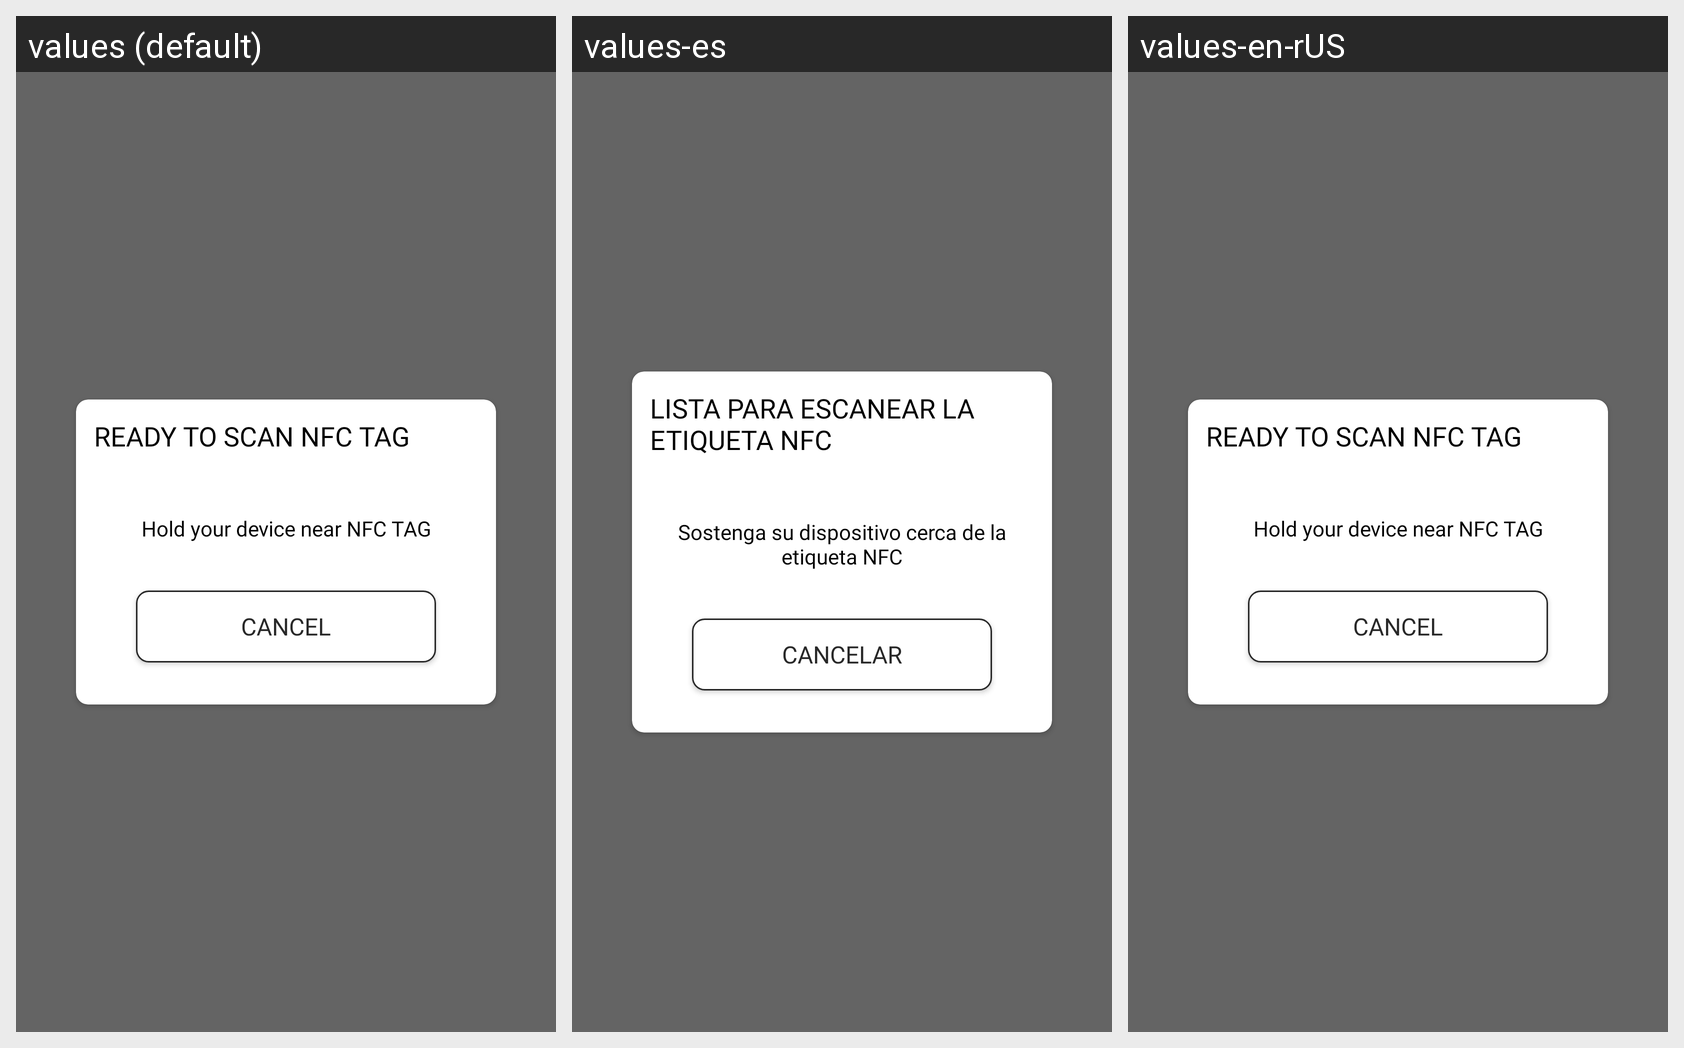

Here is an Android app screen in its default locale and in the app's own translations. Write out the translated-string differences for the strings that appear on this screen.
Android screen res/layout/view_scan_nfc_tag.xml rendered under 3 locales, left to right: values (default), values-es, values-en-rUS. Device: Nexus 5 (rendered at 1080×1920; each locale shown at half size, 540×960, under a caption strip naming it); theme AppTheme.
Strings drawn on this screen, with the default value and each locale's value (text and hints the layout hard-codes, and strings that could not be matched under every locale, appear in the picture but are not listed):

ready_to_scan_nfc_tag
  values: READY TO SCAN NFC TAG
  values-es: LISTA PARA ESCANEAR LA ETIQUETA NFC
  values-en-rUS: READY TO SCAN NFC TAG

hold_your_device_nfc
  values: Hold your device near NFC TAG
  values-es: Sostenga su dispositivo cerca de la etiqueta NFC
  values-en-rUS: Hold your device near NFC TAG

cancel1
  values: Cancel
  values-es: Cancelar
  values-en-rUS: Cancel
